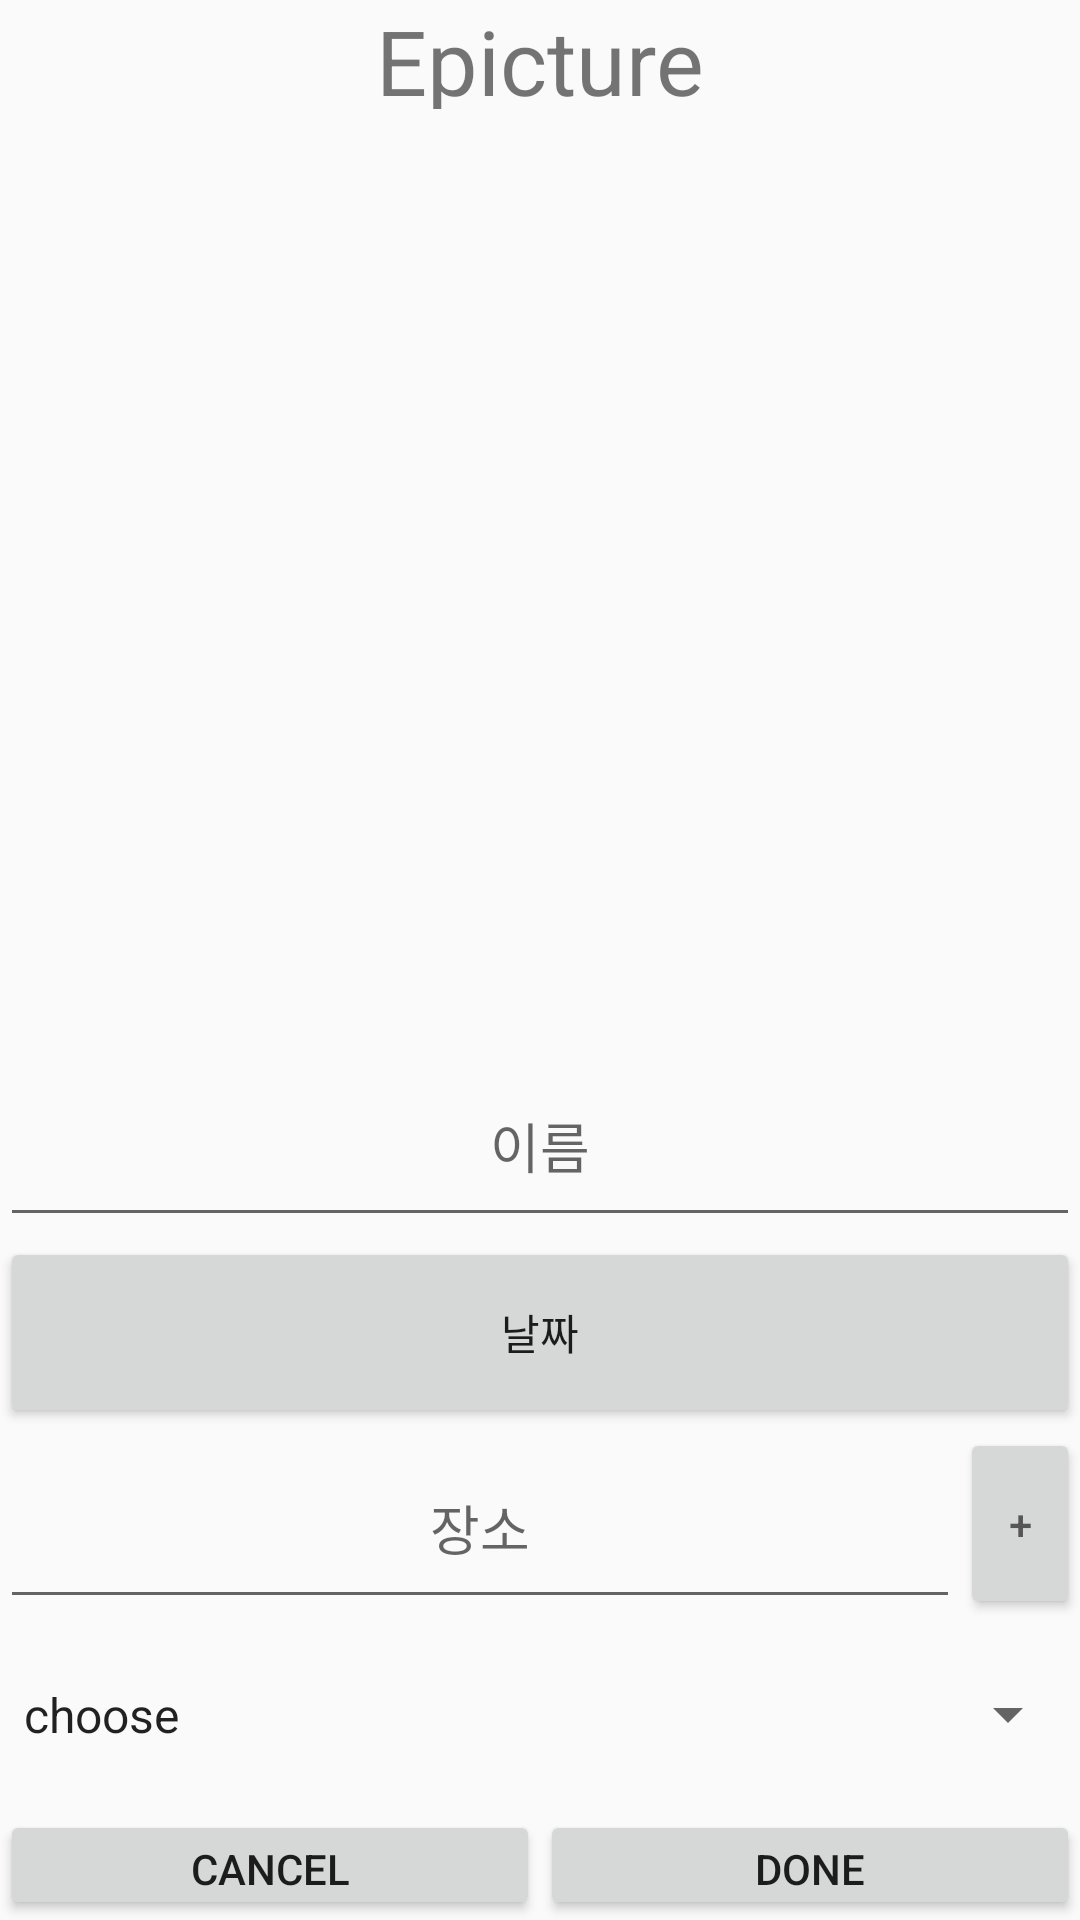

Reconstruct the res/layout file that produces this screen, plus the resources it refers to.
<!-- AndroidManifest.xml: application theme AppTheme -->
<!-- res/layout/activity_get_picture_info.xml -->
<?xml version="1.0" encoding="utf-8"?>
<LinearLayout
    xmlns:android="http://schemas.android.com/apk/res/android"
    xmlns:app="http://schemas.android.com/apk/res-auto"
    xmlns:tools="http://schemas.android.com/tools"
    android:layout_width="match_parent"
    android:layout_height="match_parent"
    android:orientation="vertical"
    tools:context=".GetPictureInfoActivity">

    <TextView
        android:layout_width="match_parent"
        android:layout_height="0dp"
        android:layout_weight="1"
        android:text="Epicture"
        android:textSize="30dp"
        android:gravity="center_horizontal"/>

    <LinearLayout
        android:layout_width="match_parent"
        android:layout_height="58dp"
        android:layout_weight="7"
        android:orientation="horizontal">

        <ImageView
            android:id="@+id/imageView"
            android:layout_width="match_parent"
            android:layout_height="wrap_content" />

    </LinearLayout>

    <LinearLayout
        android:layout_width="match_parent"
        android:layout_height="0dp"
        android:layout_weight="7"
        android:orientation="vertical">

        <EditText
            android:id="@+id/name"
            android:layout_width="match_parent"
            android:layout_height="0dp"
            android:layout_weight="1"
            android:gravity="center"
            android:hint="이름"/>

        <Button
            android:id="@+id/btn_date"
            android:layout_width="match_parent"
            android:layout_height="0dp"
            android:layout_weight="1"
            android:text="날짜"/>

        <LinearLayout
            android:layout_width="match_parent"
            android:layout_height="0dp"
            android:layout_weight="1"
            android:orientation="horizontal">

            <EditText
                android:id="@+id/place"
                android:layout_width="0dp"
                android:layout_weight="8"
                android:layout_height="match_parent"
                android:gravity="center"
                android:hint="장소"/>

            <Button
                android:id="@+id/btn_add_map"
                android:layout_width="0dp"
                android:layout_weight="1"
                android:layout_height="match_parent"
                android:hint="+"/>

        </LinearLayout>

        <Spinner
            android:id="@+id/spinner"
            android:entries = "@array/category"
            android:layout_width="match_parent"
            android:layout_height="0dp"
            android:layout_weight="1"
            android:spinnerMode="dropdown"/>


    </LinearLayout>

    <LinearLayout
        android:layout_width="match_parent"
        android:layout_height="0dp"
        android:layout_weight="1"
        android:orientation="horizontal">

        <Button
            android:id="@+id/btn_cancel"
            android:layout_width="0dp"
            android:layout_weight="1"
            android:layout_height="match_parent"
            android:text="Cancel"
            />

        <Button
            android:id="@+id/btn_done"
            android:layout_width="0dp"
            android:layout_weight="1"
            android:layout_height="match_parent"
            android:text="Done"
            />
    </LinearLayout>


</LinearLayout>
<!-- resources referenced by this layout -->
<resources>
  <string-array name="category">
          <item>choose</item>
          <item>양식</item>
          <item>중식</item>
          <item>일식</item>
          <item>한식</item>
          <item>고기</item>
          <item>간편식</item>
          <item>치킨</item>
          <item>분식</item>
          <item>디저트</item>
      </string-array>
  <style name="AppTheme" parent="Theme.AppCompat.Light.DarkActionBar">
          
          <item name="colorPrimary">@color/colorPrimary</item>
          <item name="colorPrimaryDark">@color/colorPrimaryDark</item>
          <item name="colorAccent">@color/colorAccent</item>
  
          
          <item name="windowActionBar">false</item>
          <item name="windowNoTitle">true</item>
      </style>
  <!-- not gathered from this repository: default colours our renderer supplied (Android Studio template values) -->
  <color name="colorPrimary">#FF6200EE</color>
  <color name="colorPrimaryDark">#FF3700B3</color>
  <color name="colorAccent">#FF03DAC5</color>
</resources>
